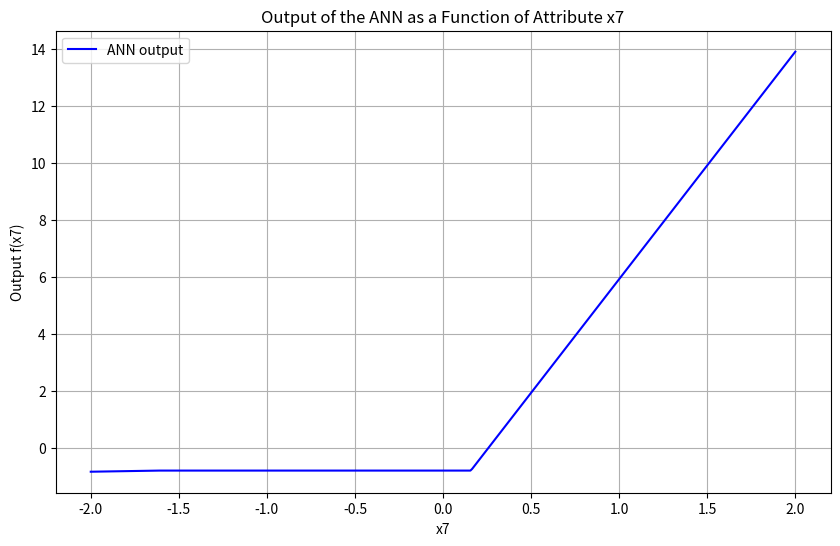

Here is the Python script that generated this plot:
import numpy as np
import matplotlib.pyplot as plt

# TODO: CHOOSE ANY OF THE ACTIVATION FUNCTIONS FROM BELOW AND IF UNSURE WHICH TO CHOOSE, TEST ALL AND SEE WHICH MATCHES

def relu(x):
    """ReLU activation function."""
    return np.maximum(0, x) # Relu will give rectified linear outputs

def sigmoid(x):
    """Sigmoid activation function."""
    return 1 / (1 + np.exp(-x))

def tanh(x):
    """Tanh activation function."""
    return np.tanh(x)

def softmax(x):
    """Softmax activation function."""
    e_x = np.exp(x - np.max(x))  # shift values for numerical stability
    return e_x / e_x.sum(axis=0)  # sum across features if the input is a vector

def linear(x):
    """Linear activation function."""
    return x

def leaky_relu(x, alpha=0.01):
    """Leaky ReLU activation function."""
    return np.where(x > 0, x, x * alpha)

def elu(x, alpha=1.0):
    """ELU activation function."""
    return np.where(x >= 0, x, alpha * (np.exp(x) - 1))


# TODO: CHANGE THE WEIGHTS --> Weights for the neural network
w1_1 = np.array([-1.8, -1.1])
w1_2 = np.array([-0.6, 3.8])
w2 = np.array([-0.8, -0.1, 2.1])  # TODO: [w0, w(2)] --> This includes the bias and two weights for the output neuron

# Define the neural network function
def neural_network(x):
    # x should be [1, x7] to include bias and input

    # TODO: UPDATE FUNCTION NAME FROM CHOSEN ACTIVATION FUNCTION
    n1 = relu(np.dot(w1_1, x))  # Activation from first hidden neuron
    n2 = relu(np.dot(w1_2, x))  # Activation from second hidden neuron
    
    # Output from network
    # No activation function here, just linear combination
    output = w2[0] + w2[1] * n1 + w2[2] * n2
    return output

# Generate a range of x7 values for plotting
x7_values = np.linspace(-2, 2, 400)
outputs = []

# Calculate network output for each x7 value
for x7 in x7_values:
    x_vector = np.array([1, x7])  # Bias and input x7
    output = neural_network(x_vector)
    outputs.append(output)

# Plotting
plt.figure(figsize=(10, 6))
plt.plot(x7_values, outputs, label='ANN output', color='blue')
plt.title('Output of the ANN as a Function of Attribute x7')
plt.xlabel('x7')
plt.ylabel('Output f(x7)')
plt.grid(True)
plt.legend()
plt.show()
